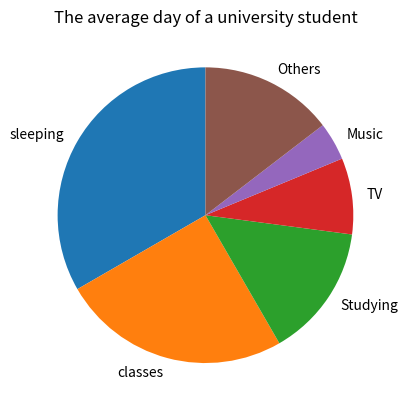

This figure's Python source:
import matplotlib.pyplot as plt
Activity= ["sleeping", "classes", "Studying", "TV", "Music","Others"]  
Time_spent= [8, 6, 3.5, 2, 1,3.5]
plt.figure()
plt.pie(Time_spent, labels=Activity, startangle=90)
plt.title('The average day of a university student')
plt.show()